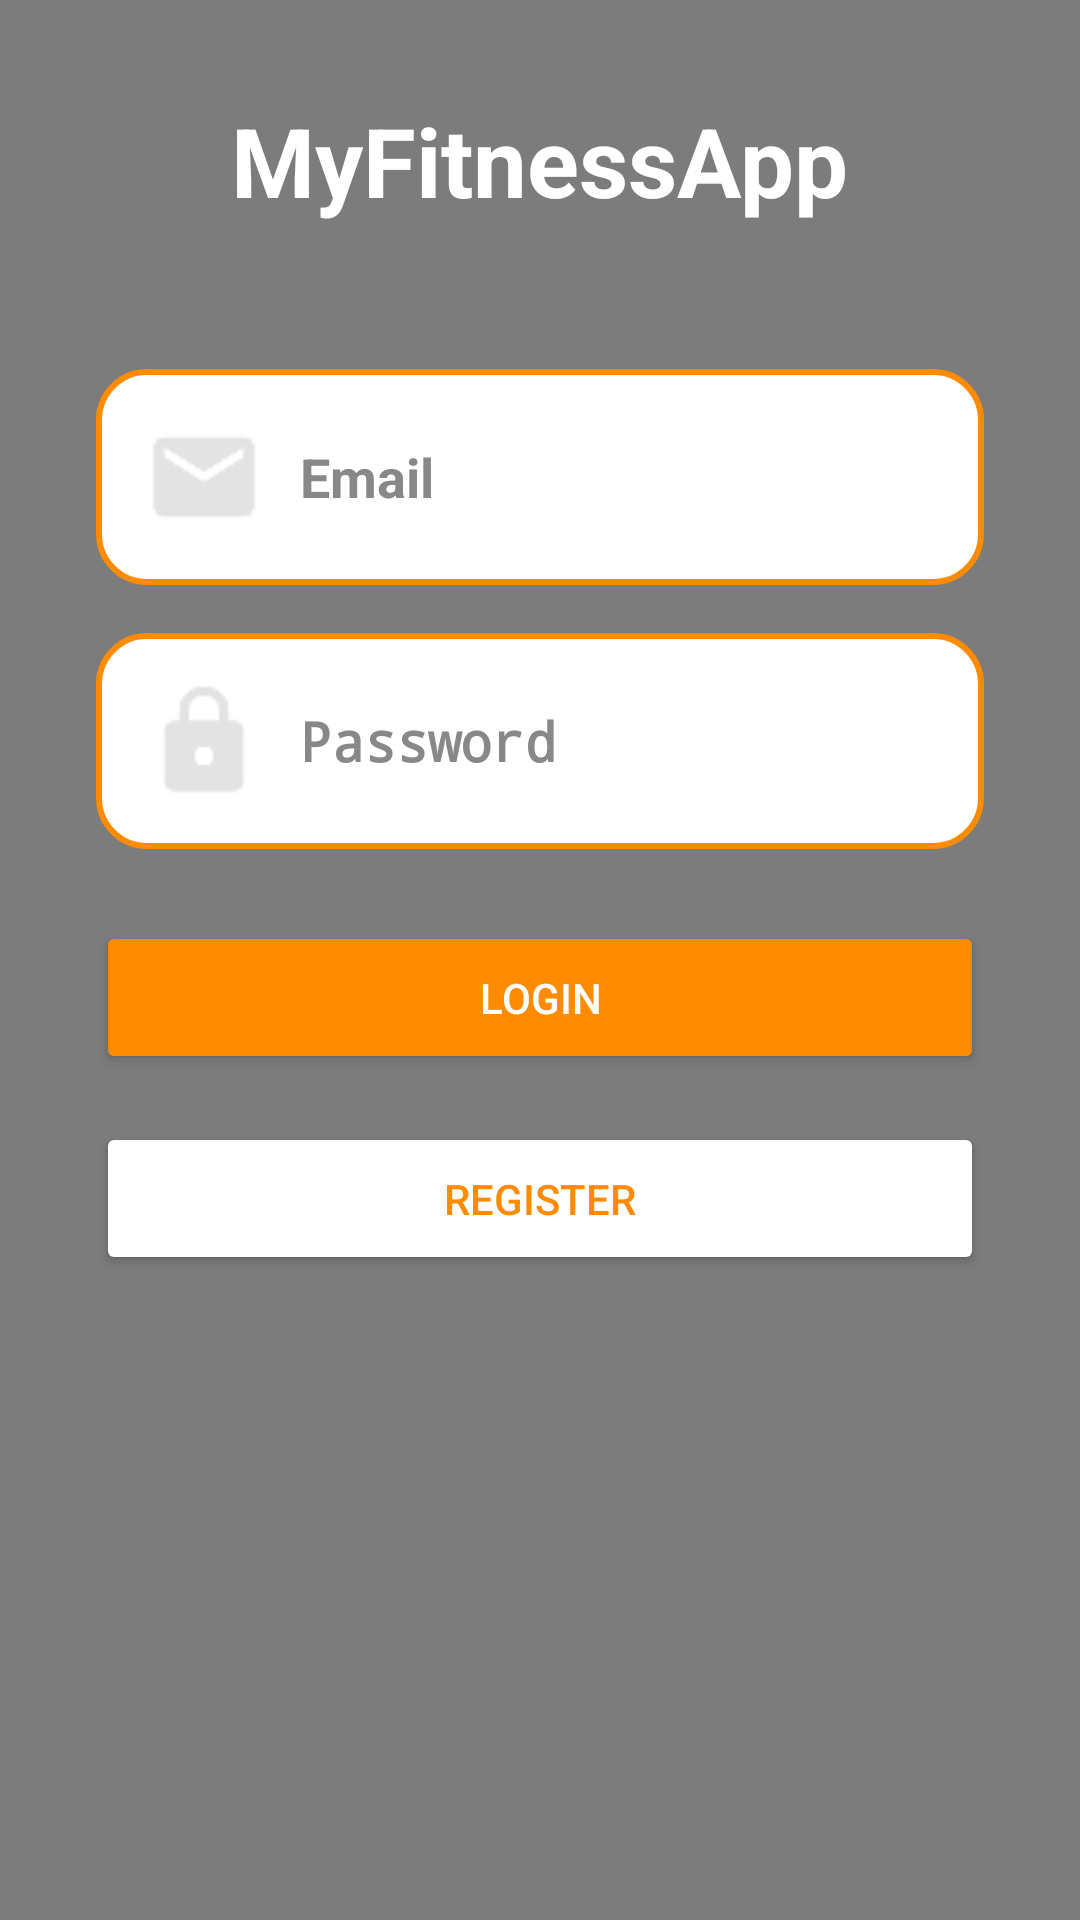

Write the Android layout XML for this screen, with the resource values it uses.
<!-- AndroidManifest.xml: application theme Theme.MyFitnessApp -->
<!-- res/layout/activity_login.xml -->
<?xml version="1.0" encoding="utf-8"?>
<FrameLayout xmlns:android="http://schemas.android.com/apk/res/android"
    android:layout_width="match_parent"
    android:layout_height="match_parent">

    
    <ImageView
        android:layout_width="match_parent"
        android:layout_height="match_parent"
        android:src="@drawable/login_bg"
        android:scaleType="centerCrop" />

    
    <View
        android:layout_width="match_parent"
        android:layout_height="match_parent"
        android:background="#80000000" />

    
    <ScrollView
        android:layout_width="match_parent"
        android:layout_height="match_parent"
        android:fillViewport="true">

        <LinearLayout
            android:layout_width="match_parent"
            android:layout_height="wrap_content"
            android:orientation="vertical"
            android:padding="32dp"
            android:gravity="center_horizontal">

            
            <TextView
                android:id="@+id/tvAppTitle"
                android:layout_width="wrap_content"
                android:layout_height="wrap_content"
                android:text="MyFitnessApp"
                android:textSize="32sp"
                android:textStyle="bold"
                android:textColor="@android:color/white"
                android:paddingBottom="48dp" />

            
            <EditText
                android:id="@+id/etEmail"
                android:layout_width="match_parent"
                android:layout_height="wrap_content"
                android:hint="Email"
                android:inputType="textEmailAddress"
                android:padding="16dp"
                android:background="@drawable/rounded_white_card"
                android:drawableLeft="@drawable/ic_email"
                android:drawablePadding="12dp"
                android:layout_marginBottom="16dp"
                android:textStyle="bold"
                android:textColorHint="#888888" />

            
            <EditText
                android:id="@+id/etPassword"
                android:layout_width="match_parent"
                android:layout_height="wrap_content"
                android:hint="Password"
                android:inputType="textPassword"
                android:padding="16dp"
                android:background="@drawable/rounded_white_card"
                android:drawableLeft="@drawable/ic_lock"
                android:drawablePadding="12dp"
                android:layout_marginBottom="24dp"
                android:textStyle="bold"
                android:textColorHint="#888888" />

            
            <Button
                android:id="@+id/btnLogin"
                android:layout_width="match_parent"
                android:layout_height="wrap_content"
                android:text="Login"
                android:textColor="@android:color/white"
                android:backgroundTint="#FF8C00"
                android:padding="16dp"
                android:layout_marginBottom="16dp" />

            
            <Button
                android:id="@+id/btnRegister"
                android:layout_width="match_parent"
                android:layout_height="wrap_content"
                android:text="Register"
                android:textColor="#FF8C00"
                android:backgroundTint="@android:color/white"
                android:padding="16dp"
                android:layout_marginBottom="16dp" />

            
            <ProgressBar
                android:id="@+id/progressBar"
                android:layout_width="wrap_content"
                android:layout_height="wrap_content"
                android:visibility="gone"
                android:layout_gravity="center"
                android:layout_marginTop="24dp" />

        </LinearLayout>
    </ScrollView>
</FrameLayout>
<!-- resources referenced by this layout -->
<resources>
  <!-- drawable ic_email: png bitmap (drawable, 630 bytes) -->
  <!-- drawable ic_lock: png bitmap (drawable, 658 bytes) -->
  <!-- drawable rounded_white_card (drawable) -->
  <shape xmlns:android="http://schemas.android.com/apk/res/android"
      android:shape="rectangle">
      <solid android:color="#FFFFFF"/>
      <corners android:radius="16dp"/>
      <stroke android:width="2dp" android:color="#FF8C00"/>
  </shape>
  <style name="Theme.MyFitnessApp" parent="android:Theme.Material.Light.NoActionBar" />
</resources>
